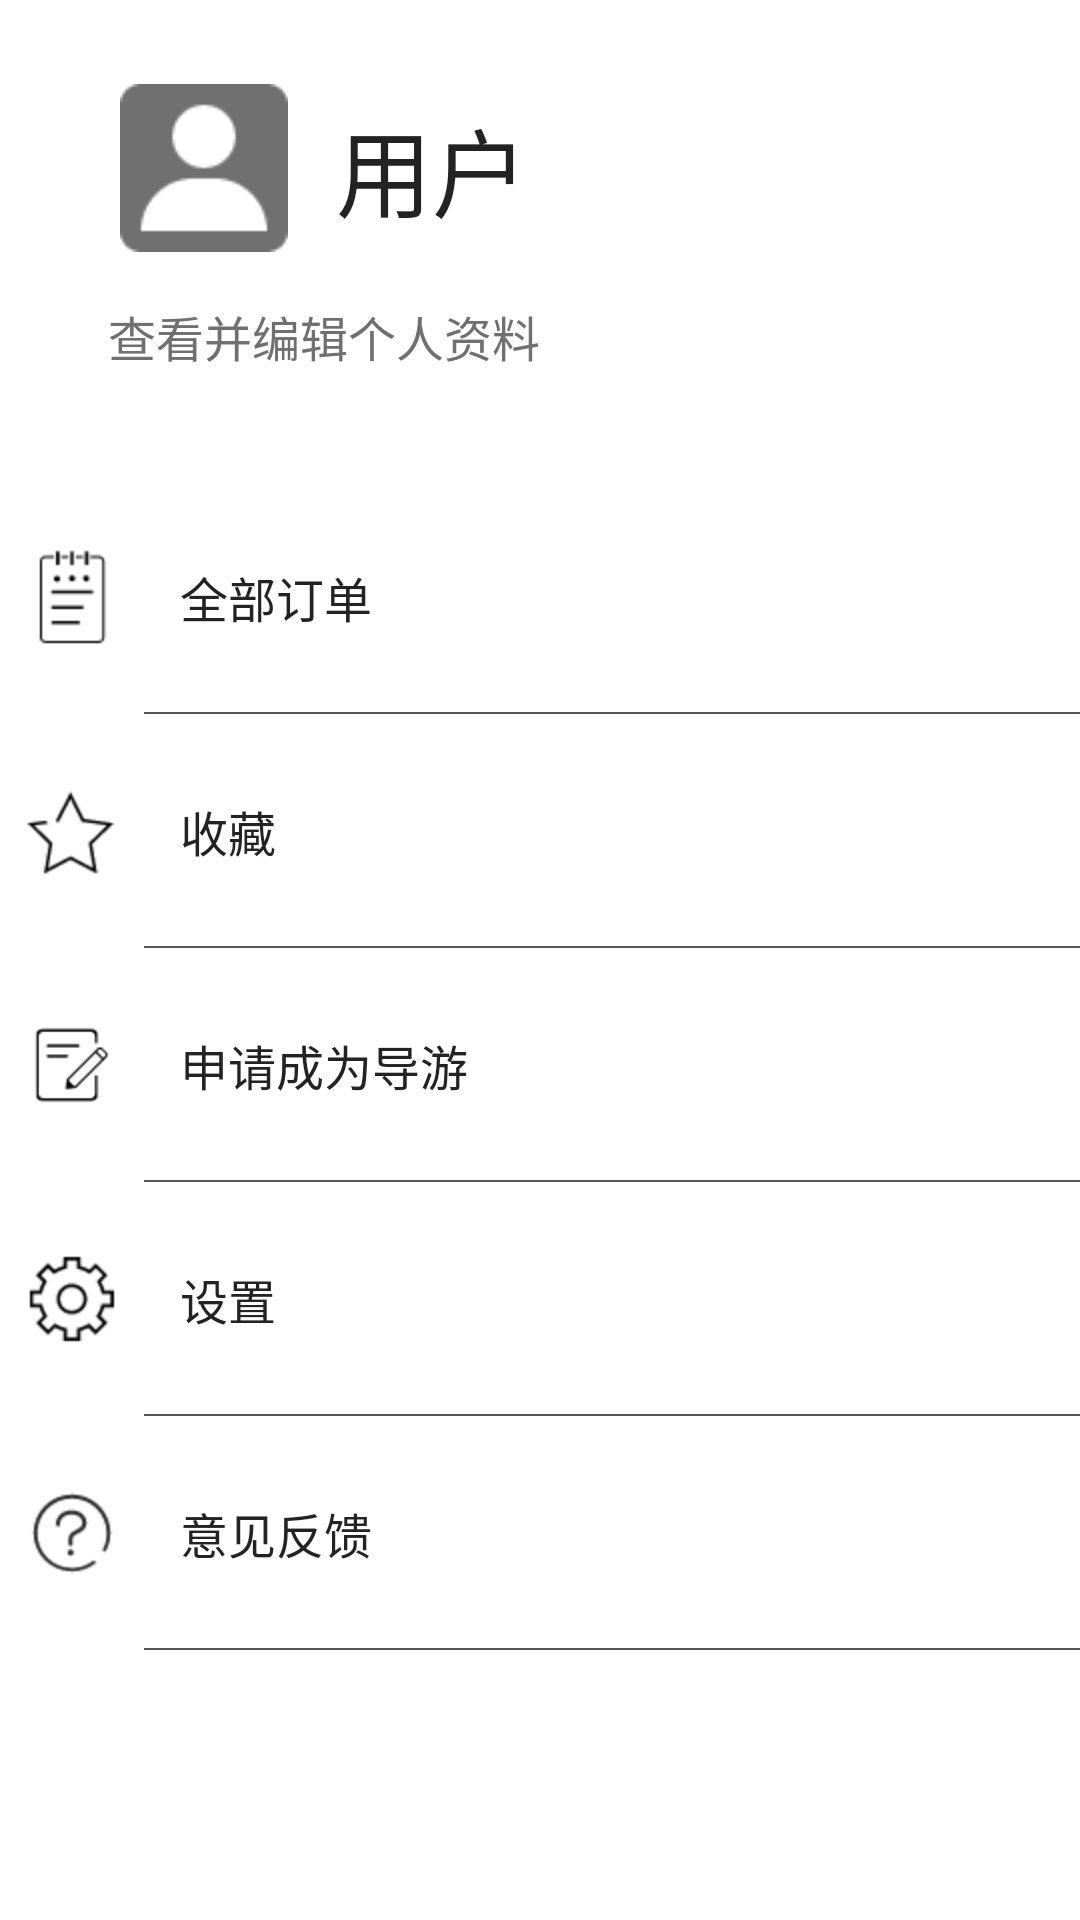

Layout XML and referenced resources for this Android screen:
<!-- AndroidManifest.xml: application theme AppTheme -->
<!-- res/layout/frag_me.xml -->
<?xml version="1.0" encoding="utf-8"?>
<LinearLayout xmlns:android="http://schemas.android.com/apk/res/android"
    android:orientation="vertical" android:layout_width="match_parent"
    android:layout_height="match_parent"
    >


    <LinearLayout
        android:layout_width="match_parent"
        android:layout_height="160dp"
        android:orientation="vertical"
        android:background="@color/white"

        >
        <LinearLayout
            android:layout_width="match_parent"
            android:layout_height="64dp"
            android:layout_marginTop="24dp"
            android:orientation="horizontal">
            <ImageView
                android:layout_width="64dp"
                android:layout_height="64dp"
                android:layout_gravity="center_vertical"
                android:layout_marginLeft="36dp"
                android:padding="4dp"
                android:src="@drawable/image_ueser"
                android:id="@+id/iv_me_user"/>
            <TextView
                android:layout_width="wrap_content"
                android:layout_height="wrap_content"
                android:textSize="32sp"
                android:textColor="@color/txt_black"
                android:layout_marginLeft="12dp"
                android:layout_gravity="center_vertical"
                android:text="用户"
                android:id="@+id/tv_me_username"/>


        </LinearLayout>

        <LinearLayout
            android:layout_width="match_parent"
            android:layout_height="24dp"
            android:layout_marginTop="12dp"
            android:id="@+id/ll_me_edit">
            <TextView
                android:layout_width="144dp"
                android:layout_height="24dp"
                android:textColor="#707070"
                android:textSize="16sp"
                android:text="查看并编辑个人资料"
                android:layout_marginLeft="36dp"

                android:gravity="center"
                />
        </LinearLayout>



    </LinearLayout>

    <LinearLayout
        android:layout_width="match_parent"
        android:layout_height="match_parent"
        android:orientation="vertical"
        android:background="@color/white"
        android:weightSum="8"



        >
        <LinearLayout
            android:layout_width="match_parent"
            android:layout_height="48dp"
            android:layout_weight="1"
            android:orientation="horizontal"
            android:id="@+id/ll_me_all_order"
            >
            <ImageView
                android:layout_width="48dp"
                android:layout_height="48dp"
                android:padding="8dp"
                android:layout_gravity="center"
                android:src="@drawable/me_order"/>
            <LinearLayout
                android:layout_width="match_parent"
                android:layout_height="match_parent"
                android:orientation="horizontal"
                android:background="@drawable/me_ordi_border"
                android:weightSum="10">
                <TextView
                    android:layout_width="0dp"
                    android:layout_height="match_parent"
                    android:gravity="center_vertical"
                    android:textSize="16sp"
                    android:text="全部订单"
                    android:textColor="@color/txt_black"
                    android:layout_weight="9"
                    android:layout_marginLeft="12dp"

                    />

            </LinearLayout>
        </LinearLayout>
        <LinearLayout
            android:layout_width="match_parent"
            android:layout_height="48dp"
            android:layout_weight="1"
            android:orientation="horizontal"
            android:id="@+id/ll_me_all_collcetion"
            >
            <ImageView
                android:layout_width="48dp"
                android:layout_height="48dp"
                android:padding="8dp"
                android:layout_gravity="center"
                android:src="@drawable/me_collection"/>
            <LinearLayout
                android:layout_width="match_parent"
                android:layout_height="match_parent"
                android:orientation="horizontal"
                android:background="@drawable/me_ordi_border"
                android:weightSum="10">
                <TextView
                    android:layout_width="0dp"
                    android:layout_height="match_parent"
                    android:gravity="center_vertical"
                    android:textSize="16sp"
                    android:text="收藏"
                    android:textColor="@color/txt_black"
                    android:layout_weight="9"
                    android:layout_marginLeft="12dp"

                    />

            </LinearLayout>
        </LinearLayout>
        <LinearLayout
            android:layout_width="match_parent"
            android:layout_height="48dp"
            android:layout_weight="1"
            android:orientation="horizontal"
            android:id="@+id/ll_me_apply"
            >
            <ImageView
                android:layout_width="48dp"
                android:layout_height="48dp"
                android:padding="10dp"
                android:layout_gravity="center"
                android:src="@drawable/me_apply"/>
            <LinearLayout
                android:layout_width="match_parent"
                android:layout_height="match_parent"
                android:orientation="horizontal"
                android:background="@drawable/me_ordi_border"
                android:weightSum="10">
                <TextView
                    android:layout_width="0dp"
                    android:layout_height="match_parent"
                    android:gravity="center_vertical"
                    android:textSize="16sp"
                    android:text="申请成为导游"
                    android:textColor="@color/txt_black"
                    android:layout_weight="9"
                    android:layout_marginLeft="12dp"

                    />

            </LinearLayout>
        </LinearLayout>
        <LinearLayout
            android:layout_width="match_parent"
            android:layout_height="48dp"
            android:layout_weight="1"
            android:orientation="horizontal"
            android:id="@+id/ll_me_all_setting"
            >
            <ImageView
                android:layout_width="48dp"
                android:layout_height="48dp"
                android:padding="8dp"
                android:layout_gravity="center"
                android:src="@drawable/me_setting"/>
            <LinearLayout
                android:layout_width="match_parent"
                android:layout_height="match_parent"
                android:orientation="horizontal"
                android:background="@drawable/me_ordi_border"
                android:weightSum="10">
                <TextView
                    android:layout_width="0dp"
                    android:layout_height="match_parent"
                    android:gravity="center_vertical"
                    android:textSize="16sp"
                    android:text="设置"
                    android:textColor="@color/txt_black"
                    android:layout_weight="9"
                    android:layout_marginLeft="12dp"

                    />

            </LinearLayout>
        </LinearLayout>
        <LinearLayout
            android:layout_width="match_parent"
            android:layout_height="48dp"
            android:layout_weight="1"
            android:orientation="horizontal"
            android:id="@+id/ll_me_suggestion"
            >
            <ImageView
                android:layout_width="48dp"
                android:layout_height="48dp"
                android:padding="8dp"
                android:layout_gravity="center"
                android:src="@drawable/me_suggestion"/>
            <LinearLayout
                android:layout_width="match_parent"
                android:layout_height="match_parent"
                android:orientation="horizontal"
                android:background="@drawable/me_ordi_border"
                android:weightSum="10">
                <TextView
                    android:layout_width="0dp"
                    android:layout_height="match_parent"
                    android:gravity="center_vertical"
                    android:textSize="16sp"
                    android:text="意见反馈"
                    android:textColor="@color/txt_black"
                    android:layout_weight="9"
                    android:layout_marginLeft="12dp"

                    />

            </LinearLayout>
        </LinearLayout>








    </LinearLayout>


</LinearLayout>
<!-- resources referenced by this layout -->
<resources>
  <color name="txt_black">#232323</color>
  <color name="white">#ffffff</color>
  <!-- drawable image_ueser: png bitmap (drawable-xhdpi, 981 bytes) -->
  <!-- drawable me_apply: png bitmap (drawable-xhdpi, 626 bytes) -->
  <!-- drawable me_collection: png bitmap (drawable-xhdpi, 848 bytes) -->
  <!-- drawable me_order: png bitmap (drawable-xhdpi, 642 bytes) -->
  <!-- drawable me_ordi_border (drawable) -->
  <?xml version="1.0" encoding="utf-8"?>
  <layer-list xmlns:android="http://schemas.android.com/apk/res/android">
      <item>
          <shape>
              <solid android:color="@color/txt_gray" />
          </shape>
      </item>
      
      <item android:bottom="0.8dp">
          <shape>
              <solid android:color="@color/white" />
          </shape>
      </item>
  
  </layer-list>
  <!-- drawable me_setting: png bitmap (drawable-xhdpi, 1066 bytes) -->
  <!-- drawable me_suggestion: png bitmap (drawable-xhdpi, 1289 bytes) -->
  <style name="AppTheme" parent="AppBaseTheme">
  
          
          <item name="android:windowNoTitle">true</item>
  
  
          <item name="android:windowFullscreen">true</item>
      </style>
  <color name="txt_gray">#565656</color>
  <style name="AppBaseTheme" parent="android:Theme.Light" />
</resources>
